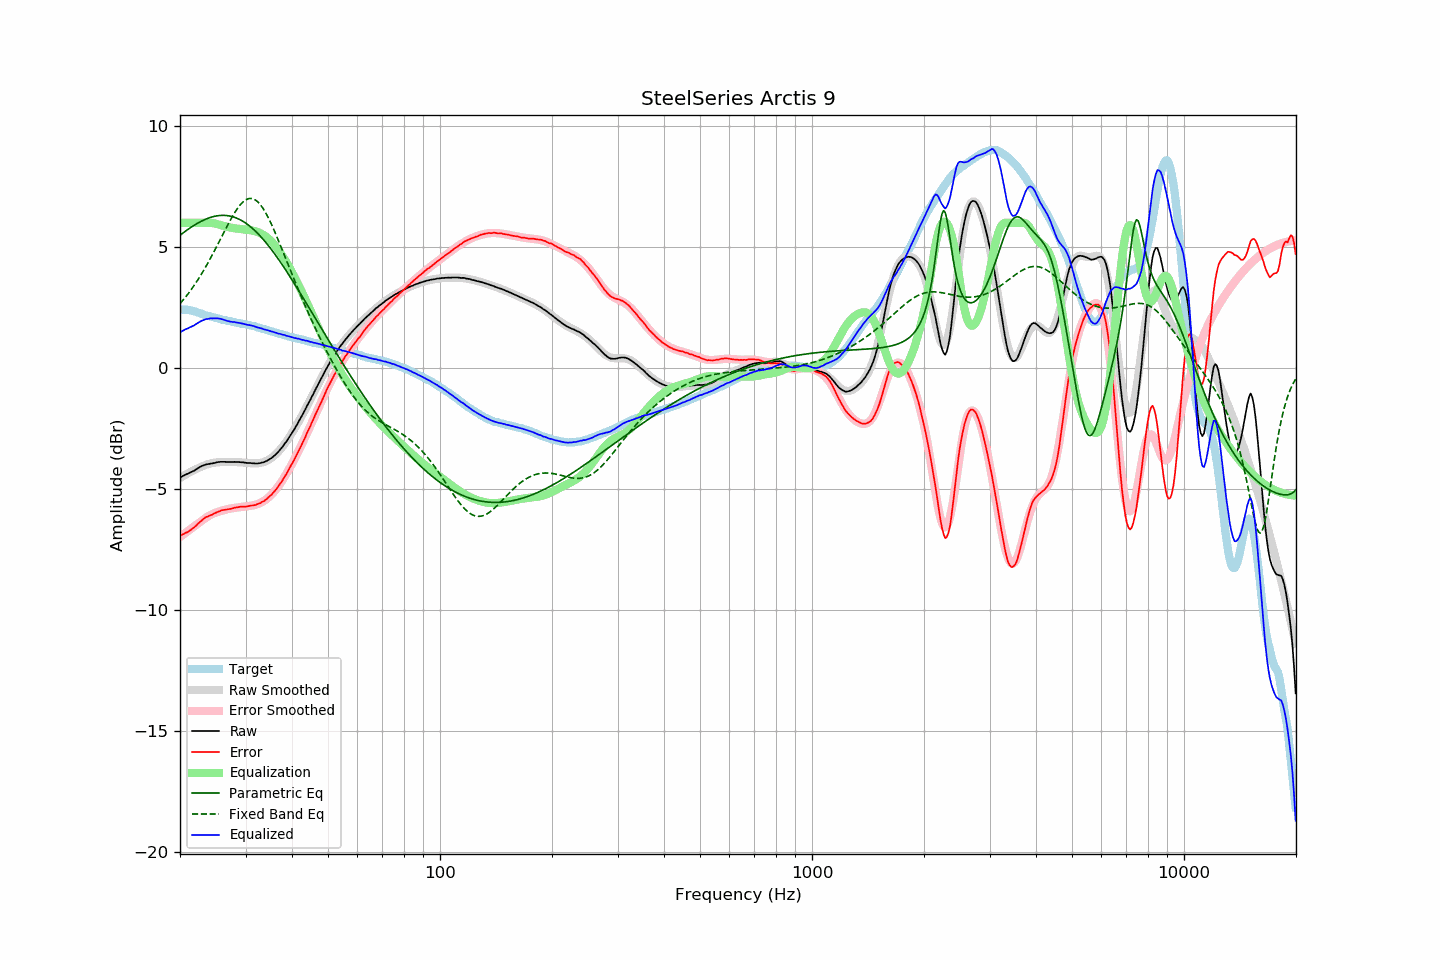

Values plotted in this chart, from the file beside it:
frequency, raw, error, smoothed, error_smoothed, equalization, parametric_eq, fixed_band_eq, equalized_raw, equalized_smoothed, target
20.00, -4.53, -6.94, -4.54, -6.98, 6.00, 5.48, 2.66, 1.47, 1.46, 2.41
20.20, -4.48, -6.89, -4.50, -6.93, 6.00, 5.53, 2.73, 1.52, 1.50, 2.41
20.40, -4.45, -6.86, -4.46, -6.88, 6.00, 5.58, 2.81, 1.55, 1.54, 2.41
20.61, -4.41, -6.82, -4.42, -6.83, 6.00, 5.63, 2.89, 1.59, 1.58, 2.41
20.81, -4.38, -6.79, -4.38, -6.78, 6.00, 5.68, 2.98, 1.62, 1.62, 2.41
21.02, -4.36, -6.77, -4.34, -6.73, 6.00, 5.73, 3.06, 1.64, 1.66, 2.41
21.23, -4.32, -6.71, -4.31, -6.68, 6.00, 5.78, 3.15, 1.68, 1.69, 2.39
21.44, -4.29, -6.67, -4.27, -6.63, 6.00, 5.82, 3.24, 1.71, 1.73, 2.38
21.66, -4.26, -6.62, -4.24, -6.58, 6.00, 5.86, 3.34, 1.74, 1.76, 2.36
21.87, -4.23, -6.57, -4.20, -6.53, 6.00, 5.90, 3.43, 1.77, 1.80, 2.34
22.09, -4.18, -6.51, -4.17, -6.49, 6.00, 5.94, 3.53, 1.82, 1.83, 2.33
22.31, -4.14, -6.44, -4.14, -6.44, 6.00, 5.98, 3.63, 1.86, 1.86, 2.30
22.54, -4.10, -6.38, -4.11, -6.39, 6.00, 6.02, 3.74, 1.90, 1.89, 2.28
22.76, -4.06, -6.32, -4.08, -6.33, 6.00, 6.06, 3.84, 1.94, 1.92, 2.26
22.99, -4.03, -6.26, -4.05, -6.28, 6.00, 6.09, 3.95, 1.97, 1.95, 2.23
23.22, -4.01, -6.21, -4.02, -6.23, 6.00, 6.12, 4.07, 1.99, 1.98, 2.20
23.45, -3.98, -6.16, -4.00, -6.19, 6.00, 6.15, 4.18, 2.02, 2.00, 2.17
23.69, -3.97, -6.14, -3.98, -6.14, 6.00, 6.18, 4.30, 2.03, 2.02, 2.16
23.92, -3.96, -6.11, -3.96, -6.10, 6.00, 6.20, 4.42, 2.04, 2.04, 2.14
24.16, -3.94, -6.08, -3.94, -6.07, 6.00, 6.22, 4.54, 2.05, 2.06, 2.13
24.40, -3.94, -6.05, -3.92, -6.03, 5.99, 6.24, 4.66, 2.05, 2.07, 2.11
24.65, -3.92, -6.02, -3.91, -6.00, 5.98, 6.26, 4.79, 2.06, 2.07, 2.09
24.89, -3.91, -5.98, -3.90, -5.98, 5.96, 6.27, 4.91, 2.05, 2.06, 2.07
25.14, -3.89, -5.95, -3.90, -5.95, 5.95, 6.29, 5.04, 2.05, 2.05, 2.06
25.39, -3.88, -5.92, -3.89, -5.93, 5.93, 6.30, 5.17, 2.05, 2.04, 2.04
25.65, -3.87, -5.90, -3.89, -5.91, 5.91, 6.30, 5.30, 2.04, 2.02, 2.03
25.91, -3.87, -5.87, -3.88, -5.89, 5.89, 6.31, 5.43, 2.02, 2.01, 2.00
26.16, -3.87, -5.86, -3.88, -5.87, 5.87, 6.31, 5.56, 2.00, 1.99, 1.99
26.43, -3.87, -5.85, -3.88, -5.85, 5.85, 6.30, 5.69, 1.98, 1.98, 1.98
26.69, -3.88, -5.84, -3.87, -5.84, 5.84, 6.30, 5.82, 1.95, 1.96, 1.96
26.96, -3.88, -5.83, -3.87, -5.82, 5.82, 6.29, 5.95, 1.94, 1.95, 1.95
27.23, -3.88, -5.82, -3.87, -5.81, 5.81, 6.28, 6.07, 1.92, 1.93, 1.94
27.50, -3.88, -5.81, -3.87, -5.79, 5.79, 6.26, 6.19, 1.91, 1.92, 1.93
27.77, -3.88, -5.79, -3.88, -5.78, 5.78, 6.24, 6.31, 1.90, 1.91, 1.91
28.05, -3.87, -5.77, -3.88, -5.77, 5.77, 6.22, 6.41, 1.90, 1.89, 1.89
28.33, -3.88, -5.76, -3.88, -5.76, 5.76, 6.20, 6.52, 1.88, 1.88, 1.87
28.62, -3.88, -5.75, -3.89, -5.75, 5.75, 6.17, 6.61, 1.87, 1.87, 1.86
28.90, -3.88, -5.73, -3.89, -5.75, 5.75, 6.14, 6.70, 1.86, 1.86, 1.85
29.19, -3.89, -5.72, -3.90, -5.74, 5.74, 6.10, 6.78, 1.84, 1.84, 1.83
29.48, -3.89, -5.72, -3.90, -5.73, 5.73, 6.07, 6.85, 1.84, 1.83, 1.83
29.78, -3.90, -5.72, -3.91, -5.72, 5.72, 6.02, 6.90, 1.82, 1.82, 1.82
30.08, -3.91, -5.72, -3.91, -5.71, 5.71, 5.98, 6.95, 1.80, 1.80, 1.81
30.38, -3.92, -5.71, -3.92, -5.71, 5.71, 5.93, 6.98, 1.78, 1.79, 1.79
30.68, -3.92, -5.70, -3.93, -5.70, 5.70, 5.88, 7.00, 1.78, 1.77, 1.78
30.99, -3.92, -5.68, -3.93, -5.69, 5.69, 5.83, 7.00, 1.77, 1.76, 1.76
31.30, -3.93, -5.68, -3.94, -5.68, 5.68, 5.77, 7.00, 1.75, 1.74, 1.74
31.61, -3.93, -5.67, -3.94, -5.66, 5.66, 5.71, 6.97, 1.73, 1.73, 1.73
31.93, -3.94, -5.65, -3.94, -5.65, 5.65, 5.65, 6.94, 1.70, 1.71, 1.71
32.24, -3.94, -5.62, -3.93, -5.62, 5.62, 5.58, 6.89, 1.68, 1.69, 1.68
32.57, -3.93, -5.60, -3.93, -5.60, 5.60, 5.52, 6.82, 1.67, 1.67, 1.67
32.89, -3.92, -5.58, -3.92, -5.57, 5.57, 5.45, 6.75, 1.65, 1.65, 1.66
33.22, -3.90, -5.53, -3.90, -5.53, 5.53, 5.37, 6.66, 1.63, 1.63, 1.63
33.55, -3.89, -5.51, -3.88, -5.49, 5.49, 5.30, 6.56, 1.60, 1.61, 1.61
33.89, -3.86, -5.45, -3.86, -5.45, 5.45, 5.22, 6.45, 1.59, 1.59, 1.59
34.23, -3.83, -5.40, -3.83, -5.40, 5.40, 5.14, 6.33, 1.57, 1.57, 1.57
34.57, -3.79, -5.34, -3.79, -5.35, 5.35, 5.06, 6.20, 1.55, 1.55, 1.55
34.92, -3.75, -5.28, -3.75, -5.29, 5.29, 4.97, 6.06, 1.53, 1.53, 1.53
35.27, -3.71, -5.23, -3.71, -5.22, 5.22, 4.88, 5.92, 1.51, 1.51, 1.52
35.62, -3.65, -5.15, -3.65, -5.15, 5.15, 4.79, 5.77, 1.49, 1.49, 1.49
35.97, -3.60, -5.07, -3.60, -5.07, 5.07, 4.70, 5.62, 1.47, 1.47, 1.47
... 635 more rows
